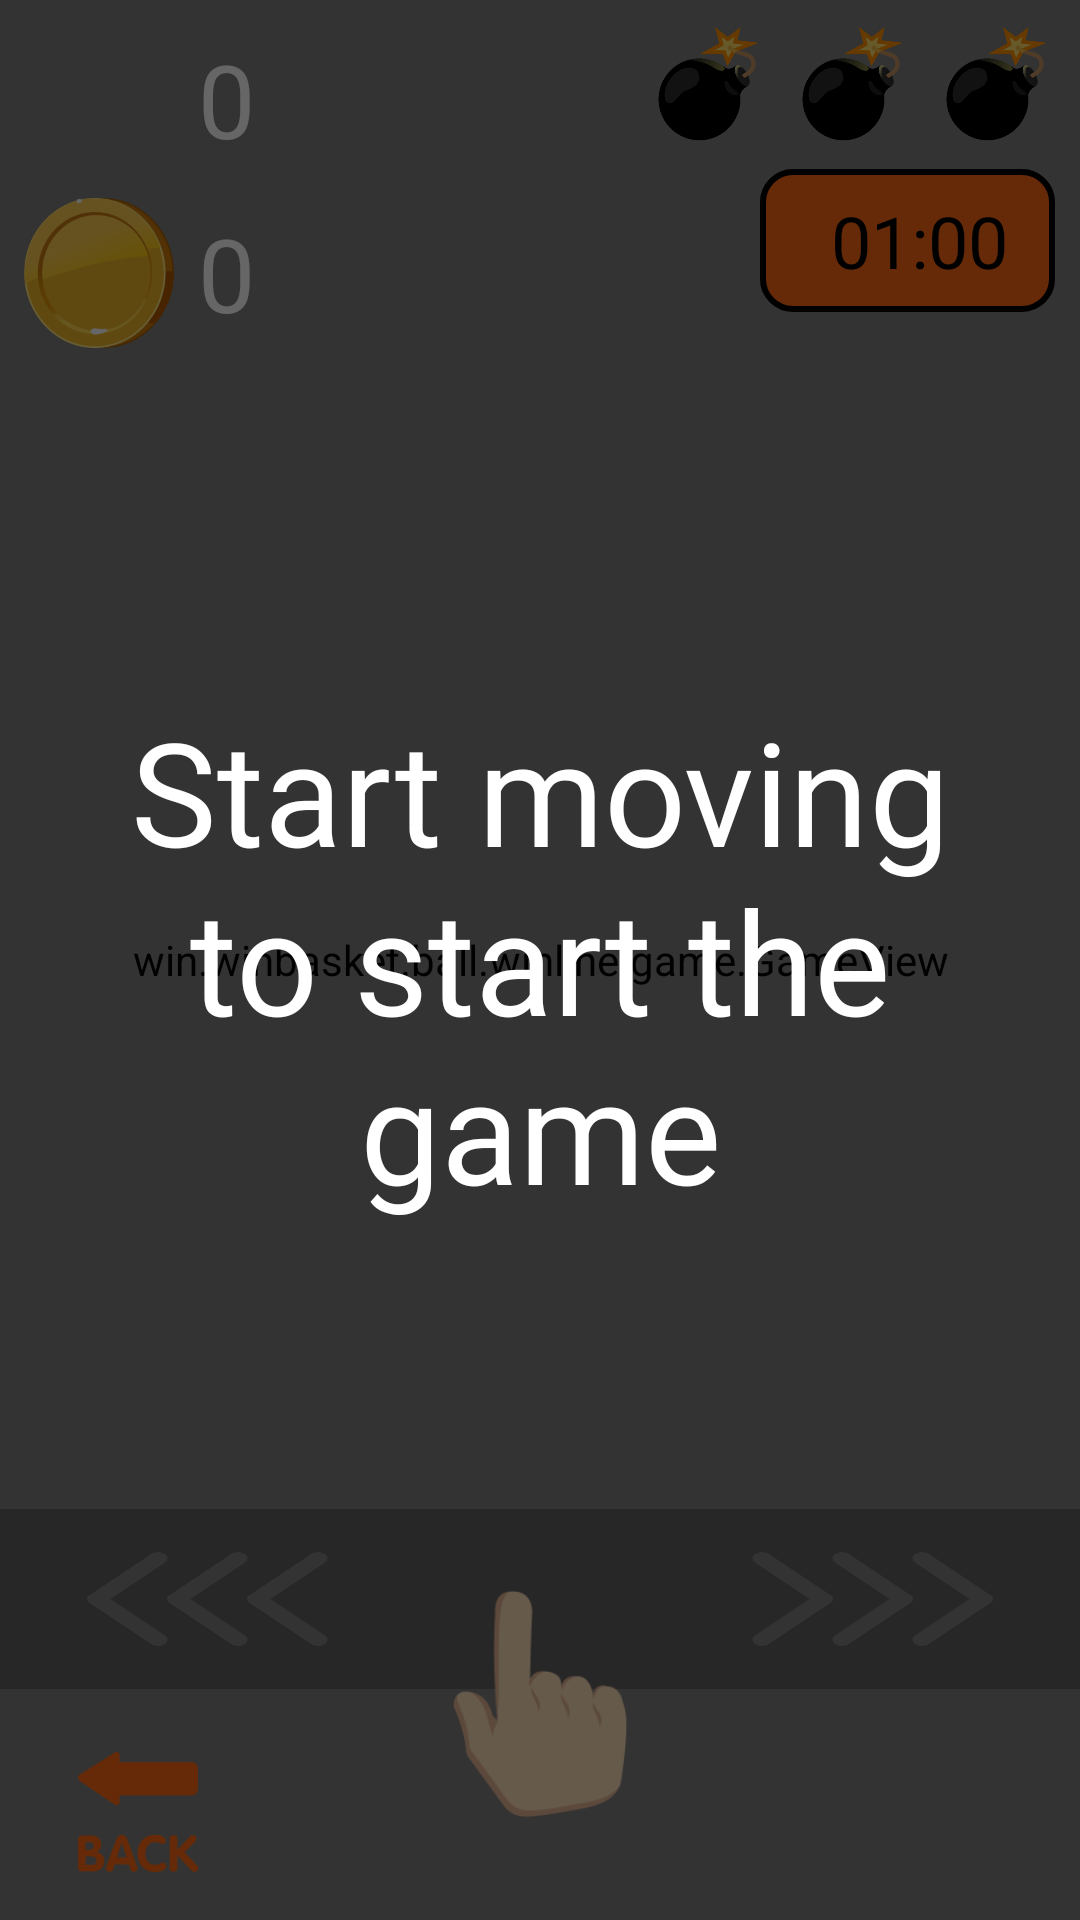

Android layout source for this screen:
<!-- AndroidManifest.xml: application theme Theme.Winasket -->
<!-- res/layout/fragment_game.xml -->
<layout xmlns:app="http://schemas.android.com/apk/res-auto"
    xmlns:tools="http://schemas.android.com/tools"
    xmlns:android="http://schemas.android.com/apk/res/android">
     <androidx.constraintlayout.widget.ConstraintLayout
         android:layout_width="match_parent"
        android:layout_height="match_parent"
        tools:context=".FragmentGame">

         <win.winbasket.ball.winline.game.GameView
             android:id="@+id/game"
             android:layout_width="match_parent"
             android:layout_height="match_parent"
             tools:layout_editor_absoluteX="0dp"
             tools:layout_editor_absoluteY="0dp" />

         <ImageView
             android:id="@+id/imageView2"
             android:layout_width="50dp"
             android:layout_height="50dp"
             android:layout_marginStart="8dp"
             android:layout_marginTop="8dp"
             android:src="@drawable/ball"
             app:layout_constraintStart_toStartOf="parent"
             app:layout_constraintTop_toTopOf="parent" />

         <ImageView
             android:id="@+id/imageView3"
             android:layout_width="50dp"
             android:layout_height="50dp"
             android:layout_marginStart="8dp"
             android:layout_marginTop="8dp"
             android:src="@drawable/money"
             app:layout_constraintStart_toStartOf="parent"
             app:layout_constraintTop_toBottomOf="@+id/imageView2" />

         <TextView
             android:id="@+id/balls"
             android:layout_width="wrap_content"
             android:layout_height="0dp"
             android:layout_marginStart="8dp"
             android:fontFamily="@font/font"
             android:gravity="center"
             android:text="0"
             android:textColor="#FFFFFF"
             android:textSize="34sp"
             app:layout_constraintBottom_toBottomOf="@+id/imageView2"
             app:layout_constraintStart_toEndOf="@+id/imageView2"
             app:layout_constraintTop_toTopOf="@+id/imageView2" />

         <TextView
             android:id="@+id/gold"
             android:layout_width="wrap_content"
             android:layout_height="0dp"
             android:layout_marginStart="8dp"
             android:fontFamily="@font/font"
             android:gravity="center"
             android:text="0"
             android:textColor="#FFFFFF"
             android:textSize="34sp"
             app:layout_constraintBottom_toBottomOf="@+id/imageView3"
             app:layout_constraintStart_toEndOf="@+id/imageView2"
             app:layout_constraintTop_toTopOf="@+id/imageView3" />

         <ImageView
             android:id="@+id/b1"
             android:layout_width="40dp"
             android:layout_height="40dp"
             android:layout_marginTop="8dp"
             android:layout_marginEnd="8dp"
             android:src="@drawable/bomb"
             app:layout_constraintEnd_toEndOf="parent"
             app:layout_constraintTop_toTopOf="parent" />

         <ImageView
             android:id="@+id/b2"
             android:layout_width="40dp"
             android:layout_height="40dp"
             android:layout_marginTop="8dp"
             android:layout_marginEnd="8dp"
             android:src="@drawable/bomb"
             app:layout_constraintEnd_toStartOf="@+id/b1"
             app:layout_constraintTop_toTopOf="parent" />

         <ImageView
             android:id="@+id/b3"
             android:layout_width="40dp"
             android:layout_height="40dp"
             android:layout_marginTop="8dp"
             android:layout_marginEnd="8dp"
             android:src="@drawable/bomb"
             app:layout_constraintEnd_toStartOf="@+id/b2"
             app:layout_constraintTop_toTopOf="parent" />

         <ImageView
             android:id="@+id/back2"
             android:layout_width="60dp"
             android:layout_height="40dp"
             android:layout_marginStart="16dp"
             android:layout_marginBottom="16dp"
             android:src="@drawable/back"
             app:layout_constraintBottom_toBottomOf="parent"
             app:layout_constraintStart_toStartOf="parent" />

         <ImageView
             android:id="@+id/imageView7"
             android:layout_width="0dp"
             android:layout_height="0dp"
             android:layout_marginStart="-16dp"
             android:layout_marginTop="-8dp"
             android:layout_marginEnd="-16dp"
             android:layout_marginBottom="-8dp"
             android:src="@drawable/corner"
             app:layout_constraintBottom_toBottomOf="@+id/time"
             app:layout_constraintEnd_toEndOf="@+id/time"
             app:layout_constraintHorizontal_bias="1.0"
             app:layout_constraintStart_toStartOf="@+id/imageView8"
             app:layout_constraintTop_toTopOf="@+id/time"
             app:layout_constraintVertical_bias="1.0" />

         <TextView
             android:id="@+id/time"
             android:layout_width="wrap_content"
             android:layout_height="wrap_content"
             android:layout_marginTop="16dp"
             android:layout_marginEnd="16dp"
             android:fontFamily="@font/font"
             android:gravity="center"
             android:text="01:00"
             android:textColor="#000000"
             android:textSize="24sp"
             app:layout_constraintEnd_toEndOf="@+id/b1"
             app:layout_constraintTop_toBottomOf="@+id/b1" />

         <ImageView
             android:id="@+id/imageView8"
             android:layout_width="wrap_content"
             android:layout_height="wrap_content"
             android:layout_marginEnd="8dp"
             android:src="@drawable/baseline_access_time_24"
             app:layout_constraintBottom_toBottomOf="@+id/time"
             app:layout_constraintEnd_toStartOf="@+id/time"
             app:layout_constraintTop_toTopOf="@+id/time" />

         <ImageView
             android:id="@+id/imageView6"
             android:layout_width="0dp"
             android:layout_height="70dp"
             android:layout_marginBottom="16dp"
             android:src="@drawable/drag"
             app:layout_constraintBottom_toTopOf="@+id/back2"
             app:layout_constraintEnd_toEndOf="parent"
             app:layout_constraintStart_toStartOf="parent" />

         <ImageView
             android:id="@+id/imageView10"
             android:layout_width="80dp"
             android:layout_height="80dp"
             android:src="@drawable/tap"
             app:layout_constraintBottom_toBottomOf="@+id/imageView6"
             app:layout_constraintEnd_toEndOf="@+id/imageView6"
             app:layout_constraintStart_toStartOf="@+id/imageView6"
             app:layout_constraintTop_toBottomOf="@+id/imageView6" />

         <TextView
             android:id="@+id/textView"
             android:layout_width="0dp"
             android:layout_height="0dp"
             android:background="#99000000"
             android:fontFamily="@font/font"
             android:gravity="center"
             android:padding="32dp"
             android:text="Start moving to start the game"
             android:textColor="#FFFFFF"
             android:textSize="48sp"
             android:visibility="visible"
             app:layout_constraintBottom_toBottomOf="@+id/game"
             app:layout_constraintEnd_toEndOf="@+id/game"
             app:layout_constraintHorizontal_bias="1.0"
             app:layout_constraintStart_toStartOf="parent"
             app:layout_constraintTop_toTopOf="parent"
             app:layout_constraintVertical_bias="1.0" />
     </androidx.constraintlayout.widget.ConstraintLayout>
</layout>
<!-- resources referenced by this layout -->
<resources>
  <!-- drawable back: png bitmap (drawable, 3271 bytes) -->
  <!-- drawable bomb: png bitmap (drawable, 11654 bytes) -->
  <!-- drawable corner (drawable) -->
  <?xml version="1.0" encoding="utf-8"?>
  <shape xmlns:android="http://schemas.android.com/apk/res/android">
      <corners android:radius="10dp"/>
      <stroke android:width="2dp" android:color="#000000"/>
      <solid android:color="#FF6A13"/>
  </shape>
  <!-- drawable drag: png bitmap (drawable, 3943 bytes) -->
  <!-- drawable money: png bitmap (drawable, 21897 bytes) -->
  <!-- drawable tap: png bitmap (drawable, 5740 bytes) -->
  <style name="Theme.Winasket" parent="Base.Theme.Winasket" />
  <style name="Base.Theme.Winasket" parent="Theme.Material3.DayNight.NoActionBar">
          
          
      </style>
</resources>
